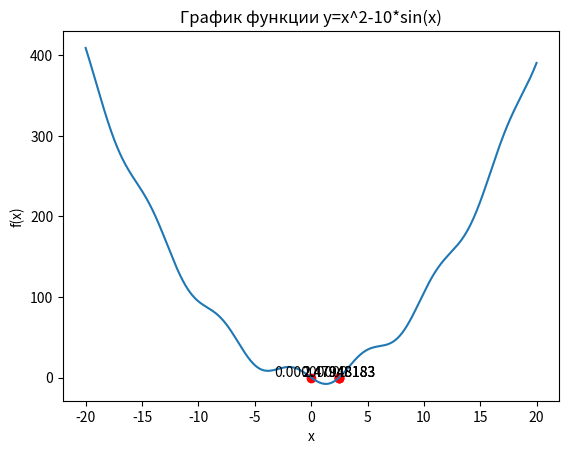

Write Python code to recreate this figure.
import math
import matplotlib.pyplot as plt


def f(x):
    return x**2 - 10*math.sin(x)


def df(x):
    return 2*x - 10*math.cos(x)


def newton(f, df, x0, eps):
    x = x0
    while abs(f(x)) > eps:
        x = x - f(x) / df(x)
    return x

roots = []

for x0 in range(0, 5):
    root = newton(f, df, x0, 1e-8)

    if root >= 0:
        print ("x: ", x0, "\t root: ", root)
        roots.append(root)

print("Положительные корни уравнения x^2 - 10*sin(x) = 0:", roots)


x_values = [x/100 for x in range(-2000, 2000)]
y_values = [f(x) for x in x_values]

plt.plot(x_values, y_values)
plt.xlabel('x')
plt.ylabel('f(x)')
plt.title('График функции y=x^2-10*sin(x)')
for root in roots:

    plt.scatter(root, f(root), color='red')
    plt.text(root, f(root)+1, '{:.8f}'.format(root), horizontalalignment='center')
plt.show()